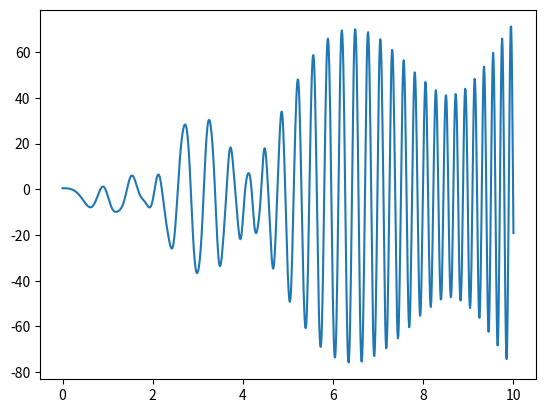

Write the Python code that produced this figure.
from scipy import integrate
import numpy as np
import matplotlib.pyplot as plt
import math


def RHS(y,t): 
    # return derivatives of the array y
    deriv = np.zeros(12)
    
    v_x, v_y, v_z = y[0], y[1], y[2] # linear velocities
    X, Y, Z = y[3], y[4], y[5] # positions
    phi, theta, psi = y[6], y[7], y[8] # Euler angles
    omega_x, omega_y, omega_z = y[9], y[10], y[11] #angular velocity
    
    # Linear velocities
    deriv[0] = omega_z * v_y - omega_y * v_z + g * math.sin(theta)
    deriv[1] = omega_x * v_z - omega_z * v_x - g * math.cos(theta) * math.sin(phi)
    deriv[2] = omega_y * v_x - omega_x * v_y - g * math.cos(theta) * math.cos(phi) + F / M

    deriv[3] = math.cos(theta) * math.cos(psi) * v_x + \
               ( math.sin(phi) * math.sin(theta) * math.cos(psi) - math.cos(phi) * math.sin(psi) ) * v_y + \
               ( math.cos(phi) * math.sin(theta) * math.cos(psi) + math.sin(phi) * math.sin(psi) ) * v_z
    deriv[4] = math.cos(theta) * math.sin(psi) * v_x + \
               ( math.sin(phi) * math.sin(theta) * math.sin(psi) + math.cos(phi) * math.cos(psi) ) * v_y + \
               ( math.cos(phi) * math.sin(theta) * math.sin(psi) - math.sin(phi) * math.cos(psi) ) * v_z
    deriv[5] = -math.sin(theta) * v_x + math.sin(phi) * math.cos(theta) * v_y + \
               math.cos(phi) * math.cos(theta) * v_z

    deriv[6] = omega_x + math.sin(phi) * math.tan(theta) * omega_y + math.cos(phi) * math.tan(theta) * omega_z
    deriv[7] = math.cos(phi) * omega_y - math.sin(phi) * omega_z
    deriv[8] = math.sin(phi) / math.cos(theta) * omega_y + math.cos(phi) / math.cos(theta) * omega_z

    deriv[9] = (Jyy - Jzz) / Jxx * omega_y * omega_z + tau_phi / Jxx
    deriv[10] = (Jzz - Jxx) / Jyy * omega_x * omega_z + tau_theta / Jyy
    deriv[11] = (Jxx - Jyy) / Jzz * omega_x * omega_y + tau_psi / Jzz



    return deriv

# simulation time
time = np.linspace(0.0,10.0,1000)

# model constants
g = 9.81 # gravity acceleration
M = 0.4 # quadrotor's mass
l = 0.2; # length of arm
Jxx = M * math.pow(l,2); # moment of inertia according to x axis
Jyy = M * math.pow(l,2); # moment of inertia according to y axis
Jzz = 2 * M * math.pow(l,2); # moment of inertia according to z axis
k1 = 0.981; # coefficient which relates force with command signals
k2 = 1; # coefficient which relates torque with command signals

# initial values
PosGi = np.array([0,0,0]) # global position
VelBi = np.array([0.5,0,0]) # body linear velocity
AnglesGi = np.array([0,0,0]) # global angles (Euler)
OmegaBi = np.array([0,0,0.4]) # body angular velocity
yinit = np.concatenate([VelBi, PosGi, AnglesGi, OmegaBi])

# forces and moments
F = 10
tau_phi = 0.1
tau_theta = 0.25
tau_psi = 0.1

y = integrate.odeint(RHS,yinit,time)

# display simulation results
plt.plot(time,y[:,0])
